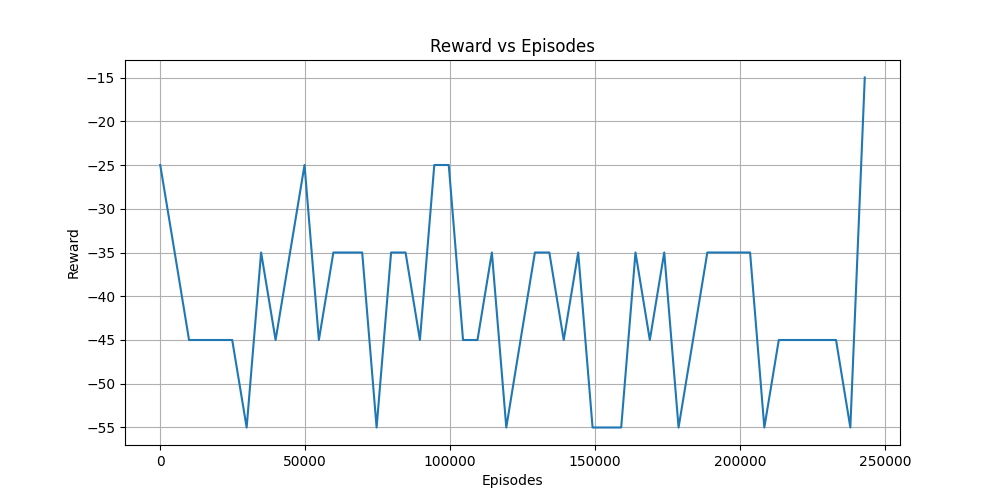

The file beside this chart, header and first rows:
Episodes, Reward
25, -25
5015, -35.0
9968, -45
14909, -45
19868, -45
24858, -45
29840, -55
34825, -35
39825, -45
44810, -35.0
49810, -25
54755, -45
59755, -35
64715, -35
69701, -35
74673, -55
79673, -35
84658, -35.0
89613, -45
94573, -25
99562, -25
104489, -45
109473, -45
114438, -35
119413, -55
124326, -45
129284, -35
134253, -35
139228, -45
144215, -35.0
149180, -55
154160, -55
159052, -55
163983, -35.0
168929, -45
173897, -35.0
178843, -55
183816, -45
188764, -35.0
193749, -35
198629, -35.0
203514, -35.0
208432, -55
213416, -45
218395, -45
223272, -45
228206, -45
233165, -45
238099, -55
243082, -15
